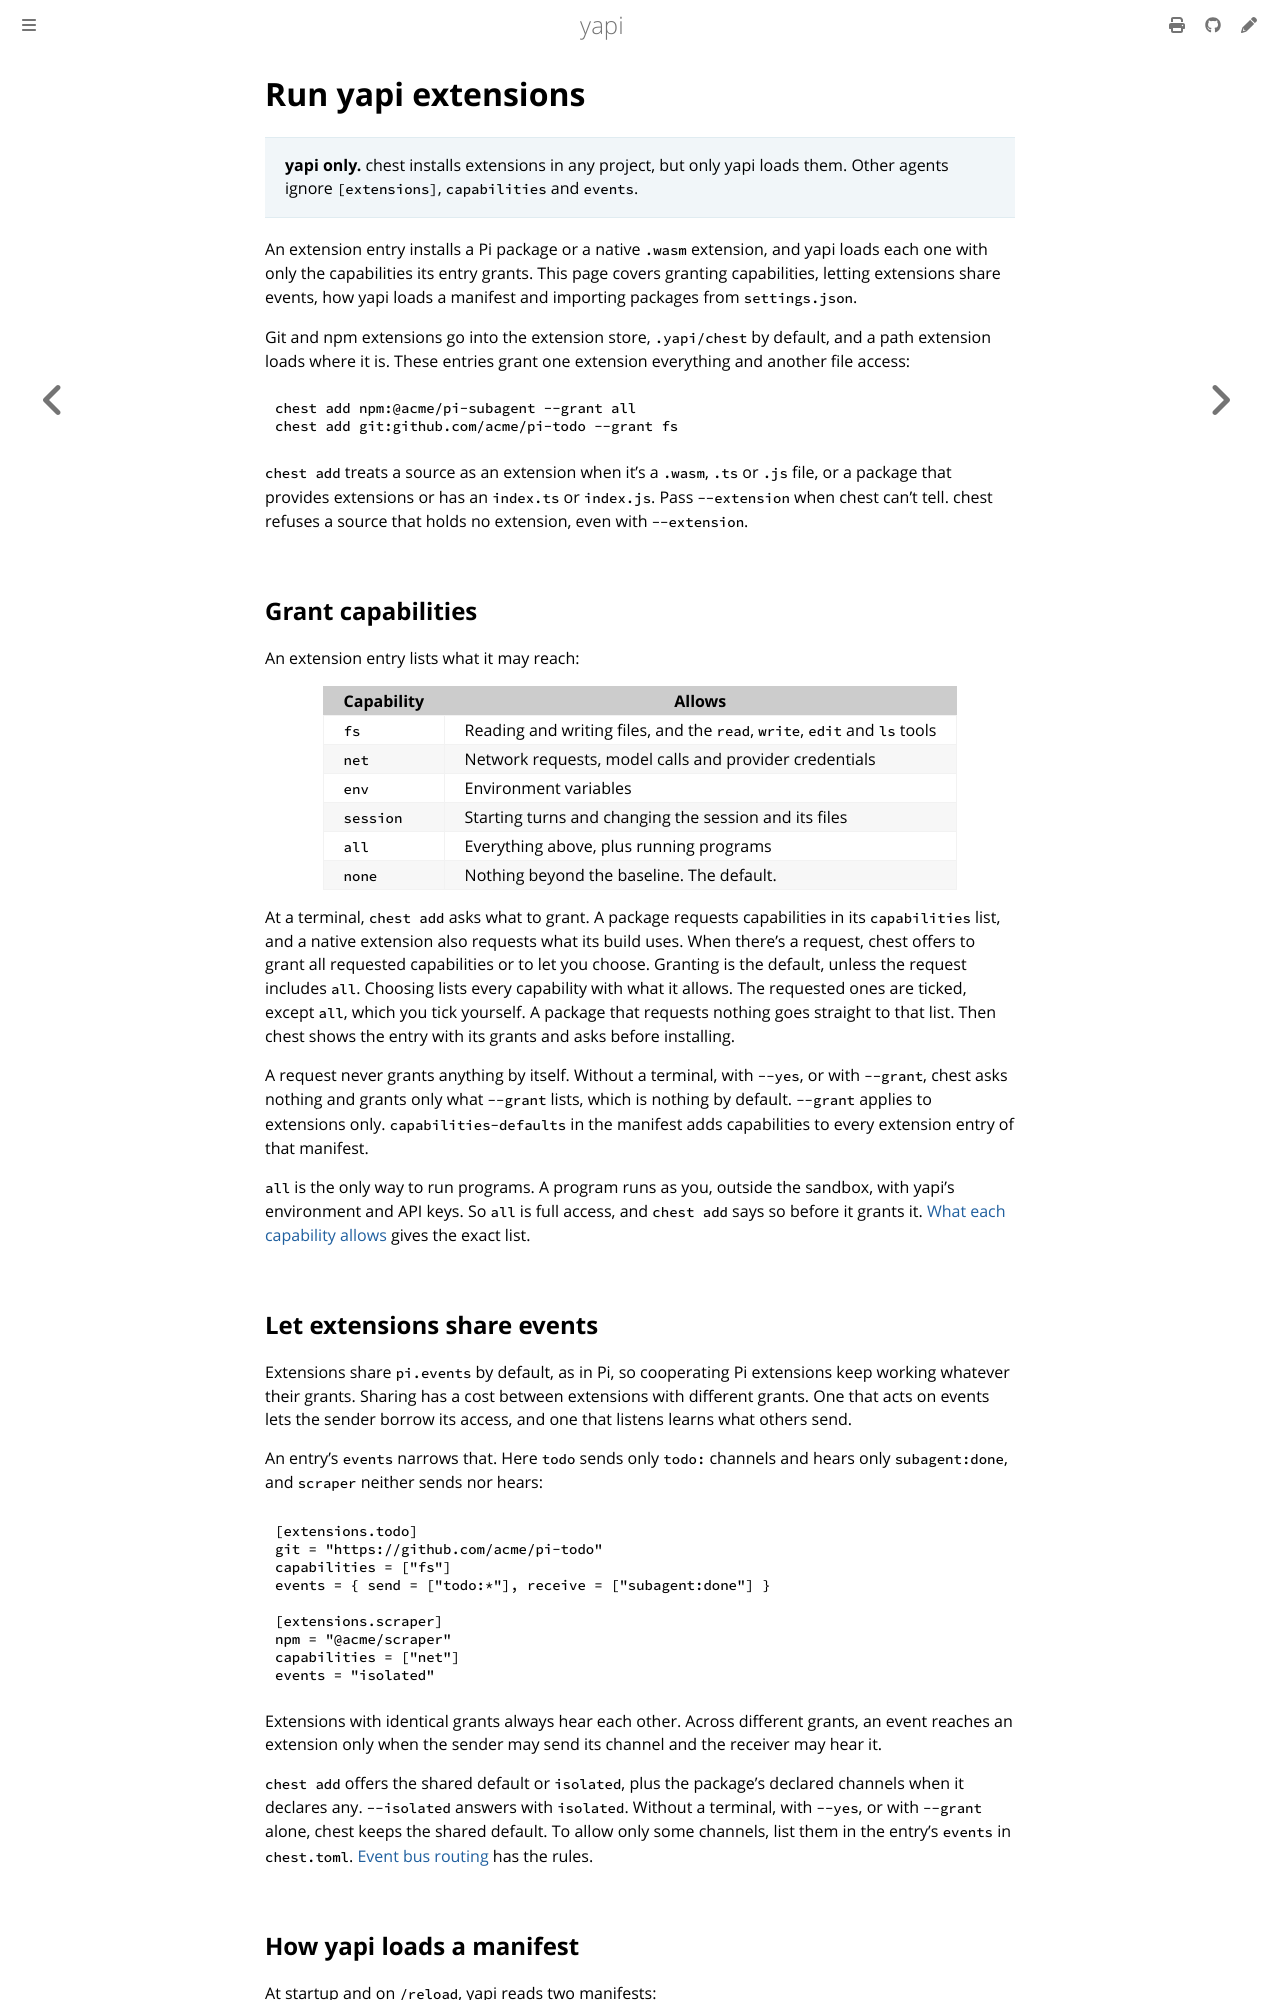

repository: SkymanOne/yapi · page: chest-extensions.html · generator: mdbook

# Run yapi extensions

> **yapi only.** chest installs extensions in any project, but only yapi loads them. Other agents ignore `[extensions]`, `capabilities` and `events`.

An extension entry installs a Pi package or a native `.wasm` extension, and yapi loads each one with only the capabilities its entry grants. This page covers granting capabilities, letting extensions share events, how yapi loads a manifest and importing packages from `settings.json`.

Git and npm extensions go into the extension store, `.yapi/chest` by default, and a path extension loads where it is. These entries grant one extension everything and another file access:

```sh
chest add npm:@acme/pi-subagent --grant all
chest add git:github.com/acme/pi-todo --grant fs
```

`chest add` treats a source as an extension when it's a `.wasm`, `.ts` or `.js` file, or a package that provides extensions or has an `index.ts` or `index.js`. Pass `--extension` when chest can't tell. chest refuses a source that holds no extension, even with `--extension`.

## Grant capabilities

An extension entry lists what it may reach:

| Capability | Allows |
|---|---|
| `fs` | Reading and writing files, and the `read`, `write`, `edit` and `ls` tools |
| `net` | Network requests, model calls and provider credentials |
| `env` | Environment variables |
| `session` | Starting turns and changing the session and its files |
| `all` | Everything above, plus running programs |
| `none` | Nothing beyond the baseline. The default. |

At a terminal, `chest add` asks what to grant. A package requests capabilities in its `capabilities` list, and a native extension also requests what its build uses. When there's a request, chest offers to grant all requested capabilities or to let you choose. Granting is the default, unless the request includes `all`. Choosing lists every capability with what it allows. The requested ones are ticked, except `all`, which you tick yourself. A package that requests nothing goes straight to that list. Then chest shows the entry with its grants and asks before installing.

A request never grants anything by itself. Without a terminal, with `--yes`, or with `--grant`, chest asks nothing and grants only what `--grant` lists, which is nothing by default. `--grant` applies to extensions only. `capabilities-defaults` in the manifest adds capabilities to every extension entry of that manifest.

`all` is the only way to run programs. A program runs as you, outside the sandbox, with yapi's environment and API keys. So `all` is full access, and `chest add` says so before it grants it. [What each capability allows](chest-manifest.md#what-each-capability-allows) gives the exact list.

## Let extensions share events

Extensions share `pi.events` by default, as in Pi, so cooperating Pi extensions keep working whatever their grants. Sharing has a cost between extensions with different grants. One that acts on events lets the sender borrow its access, and one that listens learns what others send.

An entry's `events` narrows that. Here `todo` sends only `todo:` channels and hears only `subagent:done`, and `scraper` neither sends nor hears:

```toml
[extensions.todo]
git = "https://github.com/acme/pi-todo"
capabilities = ["fs"]
events = { send = ["todo:*"], receive = ["subagent:done"] }

[extensions.scraper]
npm = "@acme/scraper"
capabilities = ["net"]
events = "isolated"
```

Extensions with identical grants always hear each other. Across different grants, an event reaches an extension only when the sender may send its channel and the receiver may hear it.

`chest add` offers the shared default or `isolated`, plus the package's declared channels when it declares any. `--isolated` answers with `isolated`. Without a terminal, with `--yes`, or with `--grant` alone, chest keeps the shared default. To allow only some channels, list them in the entry's `events` in `chest.toml`. [Event bus routing](chest-manifest.md#event-bus-routing) has the rules.
